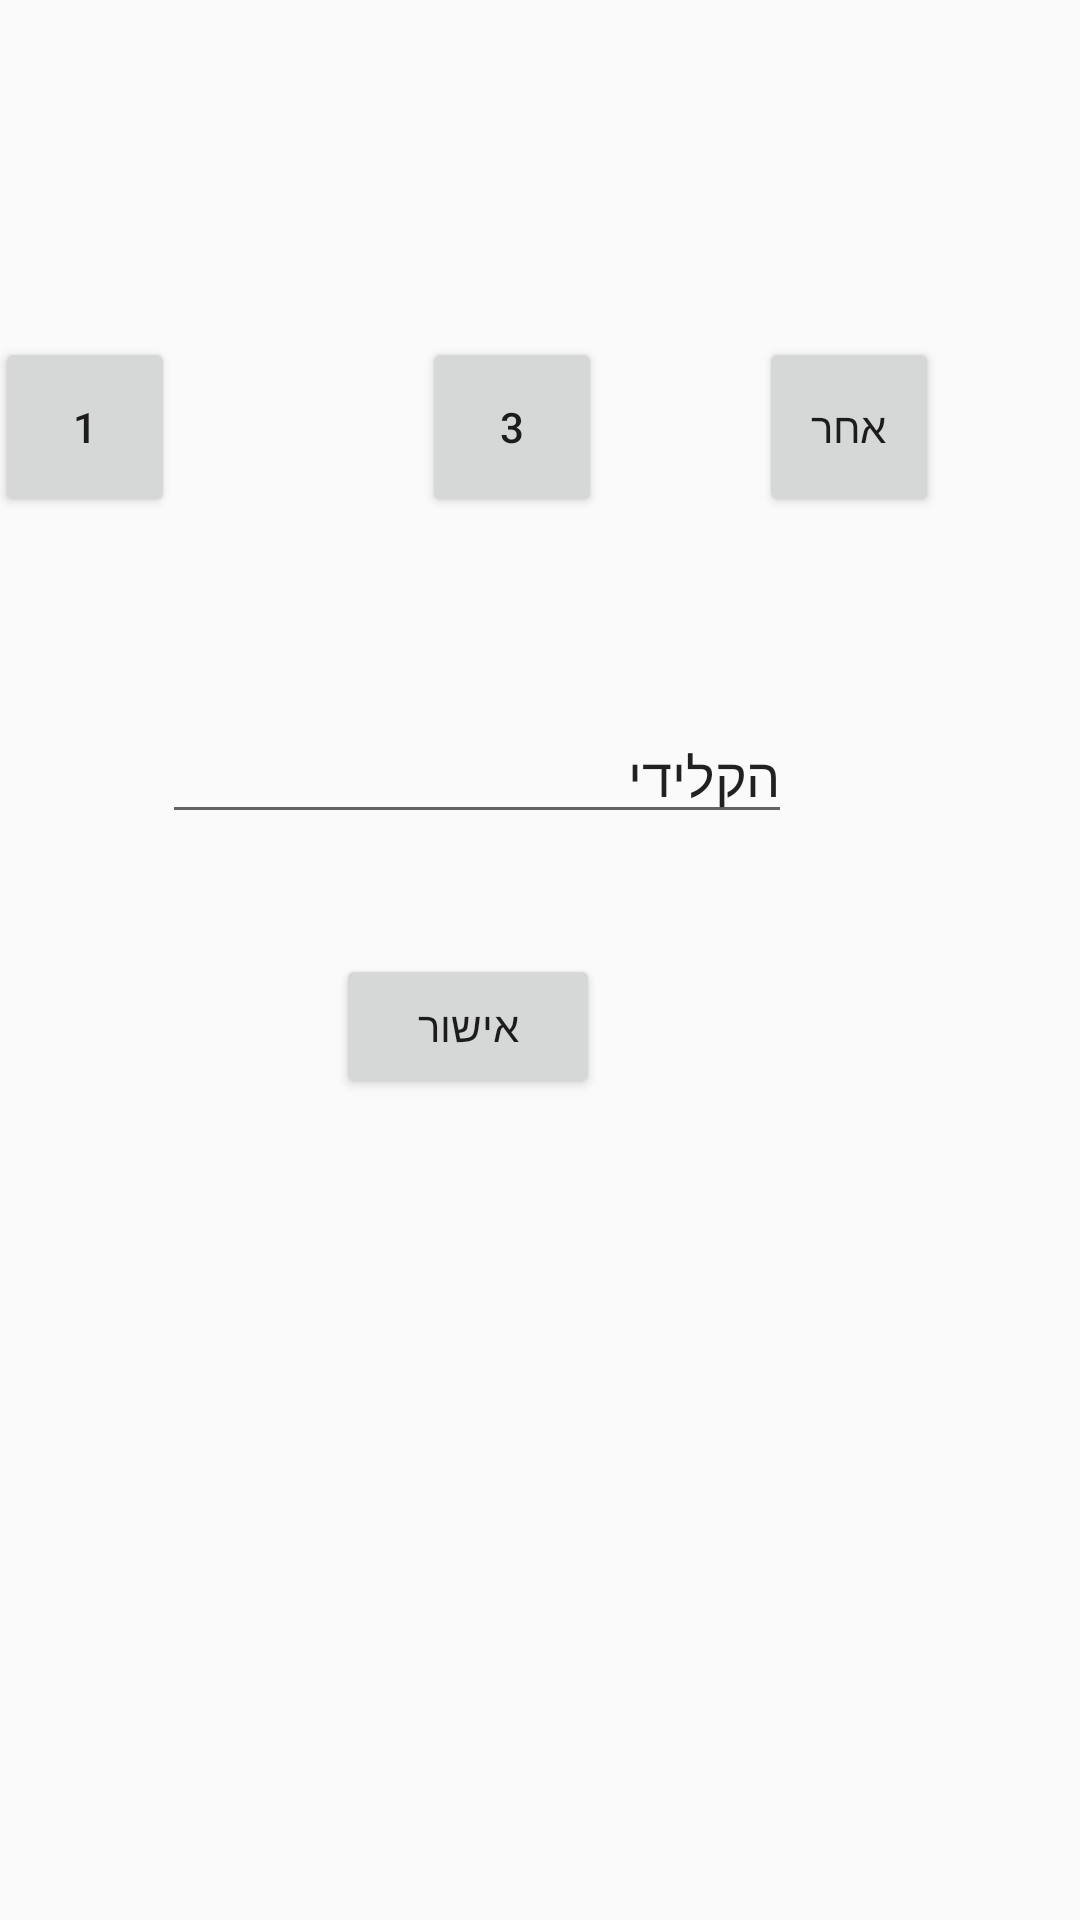

This screen was rendered from an Android layout file. Write that file and the resources it references.
<!-- AndroidManifest.xml: application theme AppTheme -->
<!-- res/layout/activity_add_hours.xml -->
<?xml version="1.0" encoding="utf-8"?>
<androidx.constraintlayout.widget.ConstraintLayout xmlns:android="http://schemas.android.com/apk/res/android"
    xmlns:app="http://schemas.android.com/apk/res-auto"
    xmlns:tools="http://schemas.android.com/tools"
    android:layout_width="match_parent"
    android:layout_height="match_parent"
    tools:context=".AddHours">

    <Button
        android:id="@+id/choose1"
        android:layout_width="60dp"
        android:layout_height="60dp"
        android:layout_marginEnd="304dp"
        android:layout_marginBottom="356dp"
        android:onClick="returnOne"
        android:text="1"
        app:layout_constraintBottom_toBottomOf="parent"
        app:layout_constraintEnd_toEndOf="parent"
        app:layout_constraintStart_toStartOf="parent"
        app:layout_constraintTop_toTopOf="parent"
        app:layout_constraintVertical_bias="0.501" />

    <Button
        android:id="@+id/choose3"
        android:layout_width="60dp"
        android:layout_height="60dp"
        android:layout_marginStart="16dp"
        android:layout_marginEnd="24dp"
        android:layout_marginBottom="356dp"
        android:onClick="returnThree"
        android:text="3"
        app:layout_constraintBottom_toBottomOf="parent"
        app:layout_constraintEnd_toEndOf="parent"
        app:layout_constraintHorizontal_bias="0.33"
        app:layout_constraintStart_toEndOf="@+id/choose1"
        app:layout_constraintTop_toTopOf="parent"
        app:layout_constraintVertical_bias="0.501" />

    <Button
        android:id="@+id/custom"
        android:layout_width="60dp"
        android:layout_height="60dp"
        android:layout_marginEnd="24dp"
        android:layout_marginBottom="356dp"
        android:onClick="returnCustom"
        android:text="אחר"
        app:layout_constraintBottom_toBottomOf="parent"
        app:layout_constraintEnd_toEndOf="parent"
        app:layout_constraintHorizontal_bias="0.693"
        app:layout_constraintStart_toEndOf="@+id/choose3"
        app:layout_constraintTop_toTopOf="parent"
        app:layout_constraintVertical_bias="0.501" />

    <EditText
        android:id="@+id/costumHours"
        android:layout_width="wrap_content"
        android:layout_height="wrap_content"
        android:layout_marginTop="64dp"
        android:layout_marginEnd="96dp"
        android:ems="10"
        android:inputType="textPersonName"
        android:text="הקלידי"
        app:layout_constraintEnd_toEndOf="parent"
        app:layout_constraintTop_toBottomOf="@+id/choose3" />

    <Button
        android:id="@+id/approveTyping"
        android:layout_width="wrap_content"
        android:layout_height="wrap_content"
        android:layout_marginTop="40dp"
        android:layout_marginEnd="160dp"
        android:text="אישור"
        app:layout_constraintEnd_toEndOf="parent"
        app:layout_constraintTop_toBottomOf="@+id/costumHours" />

</androidx.constraintlayout.widget.ConstraintLayout>
<!-- resources referenced by this layout -->
<resources>
  <style name="AppTheme" parent="Theme.AppCompat.Light.DarkActionBar">
          
          <item name="colorPrimary">#F2AEAF</item>
          <item name="colorPrimaryDark">#3E3E3E</item>
          <item name="colorAccent">@color/colorAccent</item>
      </style>
  <color name="colorAccent">#D81B60</color>
</resources>
